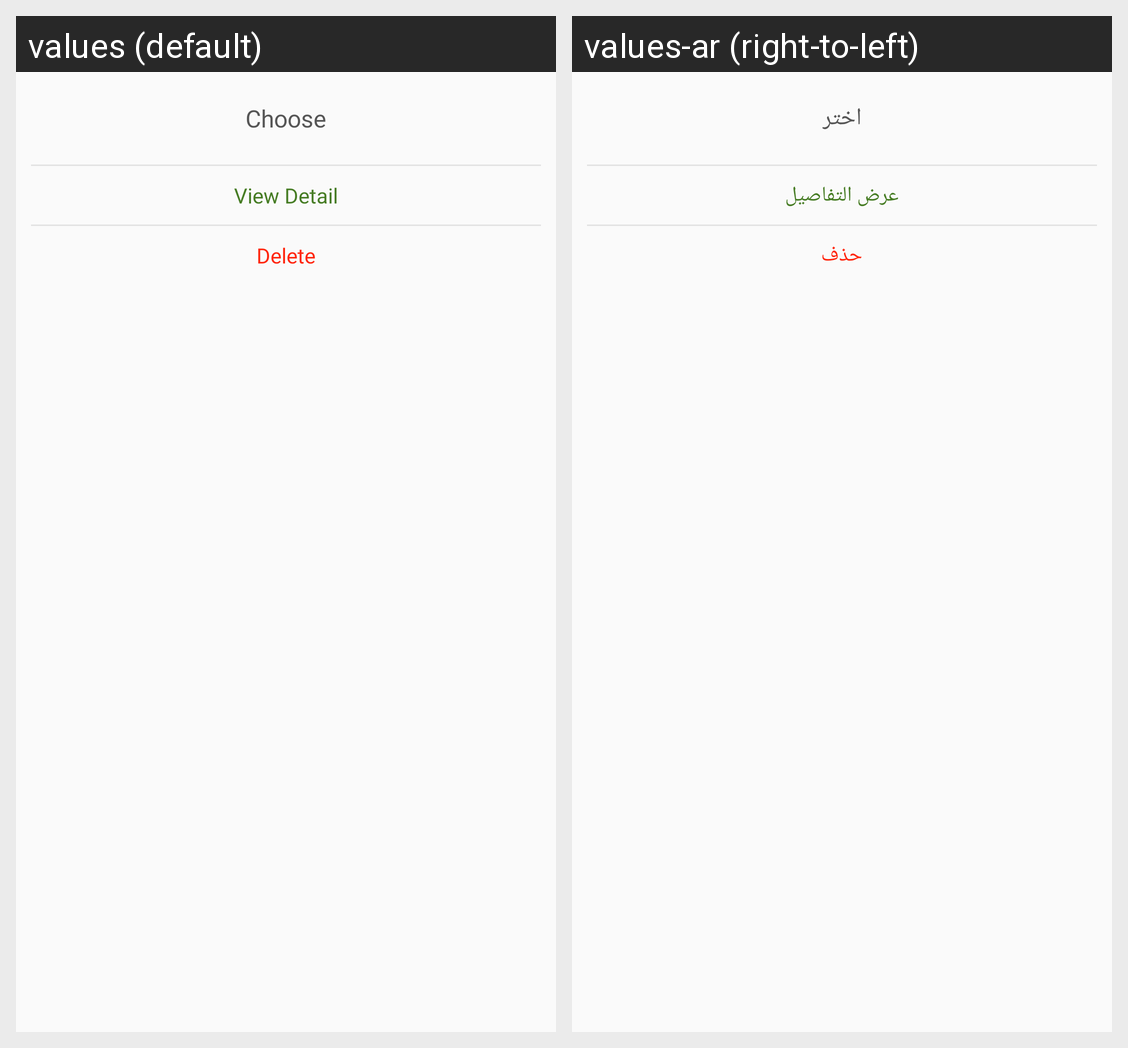

Locale-by-locale string values for the Android screen shown in this grid:
Android screen res/layout/view_del_dialog.xml rendered under 2 locales, left to right: values (default), values-ar (right-to-left). Device: Nexus 5 (rendered at 1080×1920; each locale shown at half size, 540×960, under a caption strip naming it); theme AppTheme.
Strings drawn on this screen, with the default value and each locale's value (text and hints the layout hard-codes, and strings that could not be matched under every locale, appear in the picture but are not listed):

choose
  values: Choose
  values-ar: اختر

viewdetail
  values: View Detail
  values-ar: عرض التفاصيل

delete
  values: Delete
  values-ar: حذف
